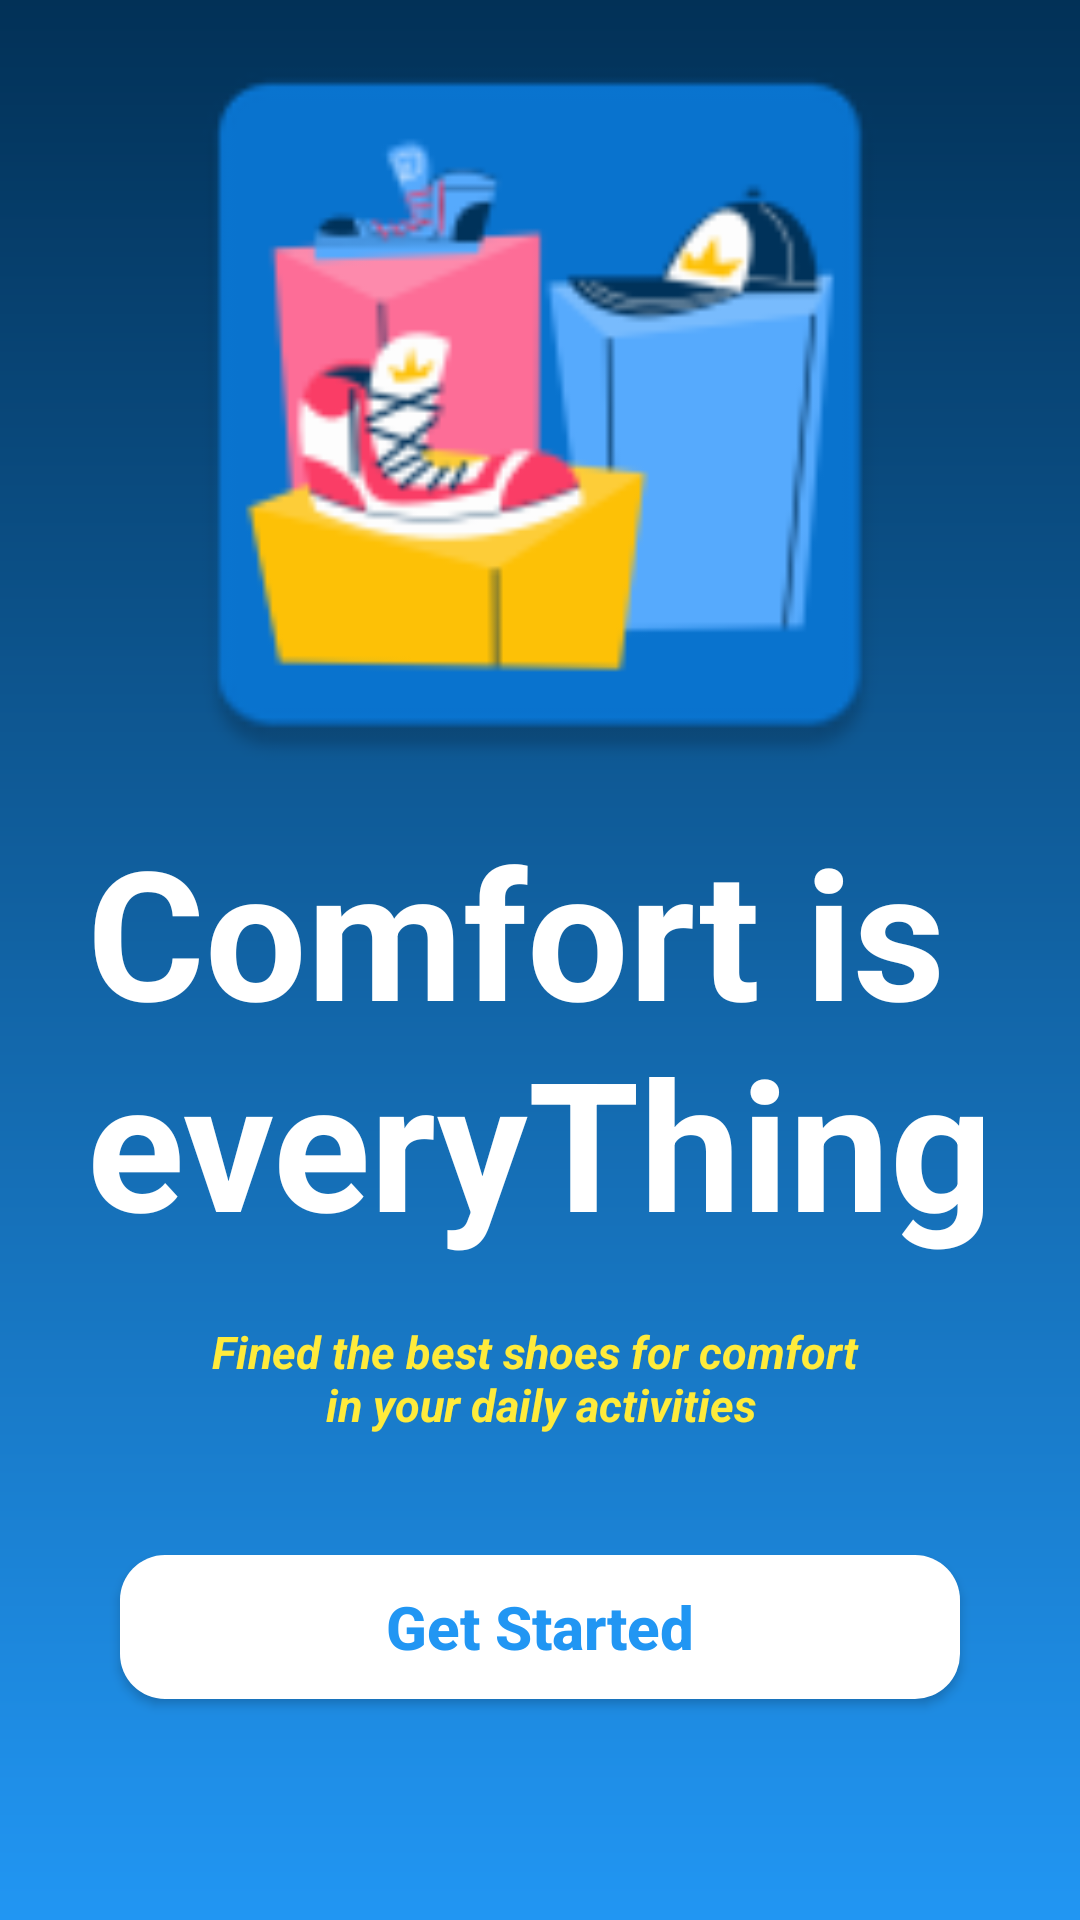

The Android layout XML behind this screen, and the referenced resources:
<!-- AndroidManifest.xml: application theme Theme.ShoeStoreInventoryApp -->
<!-- res/layout/fragment_welcom.xml -->
<?xml version="1.0" encoding="utf-8"?>
<layout>
    
<androidx.constraintlayout.widget.ConstraintLayout
    xmlns:android="http://schemas.android.com/apk/res/android"
    xmlns:app="http://schemas.android.com/apk/res-auto"
    xmlns:tools="http://schemas.android.com/tools"
    android:layout_width="match_parent"
    android:layout_height="match_parent"
    tools:context=".fragments.WelcomFragment">


    <ImageView
        android:id="@+id/imageView3"
        android:layout_width="match_parent"
        android:layout_height="270dp"
        android:src="@mipmap/ic_logo2"
        app:layout_constraintEnd_toEndOf="parent"
        app:layout_constraintTop_toTopOf="parent" />

    <TextView
        android:id="@+id/textView4"
        style="@style/Logo_style"
        android:text="@string/app_slogan2"
        android:textSize="60sp"
        app:layout_constraintEnd_toEndOf="parent"
        app:layout_constraintStart_toStartOf="parent"
        app:layout_constraintTop_toBottomOf="@+id/imageView3" />



    <TextView
        android:id="@+id/textView5"
        style="@style/slogan_style"
        android:layout_marginTop="20dp"
        android:text="@string/slogan2"
        app:layout_constraintEnd_toEndOf="parent"
        app:layout_constraintStart_toStartOf="parent"
        app:layout_constraintTop_toBottomOf="@+id/textView4" />

    <Button
        android:id="@+id/getStartedButtonId"
        style="@style/Button_style"
        android:layout_marginLeft="40dp"
        android:layout_marginTop="40dp"
        android:layout_marginRight="40dp"
        android:text="@string/get_started"
        app:backgroundTint="@null"

        app:layout_constraintBottom_toBottomOf="parent"
        app:layout_constraintEnd_toEndOf="parent"
        app:layout_constraintHorizontal_bias="0.675"
        app:layout_constraintStart_toStartOf="parent"
        app:layout_constraintTop_toBottomOf="@+id/textView5"
        app:layout_constraintVertical_bias="0.0" />


</androidx.constraintlayout.widget.ConstraintLayout>
</layout>
<!-- resources referenced by this layout -->
<resources>
  <!-- mipmap ic_logo2: png bitmap (mipmap-hdpi, 4690 bytes) -->
  <string name="app_slogan2">Comfort is \neveryThing</string>
  <string name="get_started">Get Started</string>
  <string name="slogan2">Fined the best shoes for comfort \nin your daily activities</string>
  <style name="Button_style">
          <item name="android:layout_width">match_parent</item>
          <item name="android:layout_height">wrap_content</item>
          <item name="android:padding">5dp</item>
          <item name="android:textColor">@color/fayroz</item>
          <item name="android:textStyle">bold</item>
          <item name="android:textAllCaps">false</item>
          <item name="android:backgroundTint">@null</item>
          <item name="android:background">@drawable/button_shape</item>
          <item name="android:capitalize">none</item>
          <item name="android:textSize">20sp</item>
      </style>
  <style name="Logo_style">
          <item name="android:layout_width">wrap_content</item>
          <item name="android:layout_height">wrap_content</item>
          <item name="android:textSize">30dp</item>
          <item name="android:textStyle">bold</item>
          <item name="android:textColor">@color/white</item>
  
      </style>
  <style name="slogan_style">
          <item name="android:layout_width">wrap_content</item>
          <item name="android:layout_height">wrap_content</item>
          <item name="android:textSize">15dp</item>
          <item name="android:textStyle">bold|italic</item>
          <item name="android:textColor">@color/yellow</item>
          <item name="android:gravity">center</item>
      </style>
  <style name="Theme.ShoeStoreInventoryApp" parent="Theme.MaterialComponents.DayNight.DarkActionBar">
          
          <item name="colorPrimary">@color/fayroz</item>
          <item name="colorPrimaryVariant">@color/fayroz</item>
          <item name="colorOnPrimary">@color/white</item>
          <item name="android:windowBackground">@drawable/background_shape</item>
          <item name="android:textColor">@color/black</item>
          <item name="android:textColorHint">@color/black</item>
          
          <item name="colorSecondary">@color/white</item>
          <item name="colorSecondaryVariant">@color/white</item>
          <item name="colorOnSecondary">@color/black</item>
          
          <item name="android:statusBarColor" tools:targetApi="l">?attr/colorPrimaryVariant</item>
          
      </style>
  <color name="fayroz">#2196F3</color>
  <!-- drawable button_shape (drawable) -->
  <?xml version="1.0" encoding="utf-8"?>
  <shape
      xmlns:android="http://schemas.android.com/apk/res/android"
      android:shape="rectangle">
      <solid android:color="?attr/colorOnPrimary"/>
      <corners android:radius="15dp"/>
      />
  </shape>
  <color name="white">#FFFFFFFF</color>
  <color name="yellow">#FFEB3B</color>
  <!-- drawable background_shape (drawable) -->
  <?xml version="1.0" encoding="utf-8"?>
  <shape
      xmlns:android="http://schemas.android.com/apk/res/android"
      android:shape="rectangle">
      <gradient android:startColor="@color/dark_blue"
          android:endColor="@color/fayroz" android:angle="270"/>
  
  
  
  </shape>
  <color name="black">#FF000000</color>
  <color name="dark_blue">#023157</color>
</resources>
